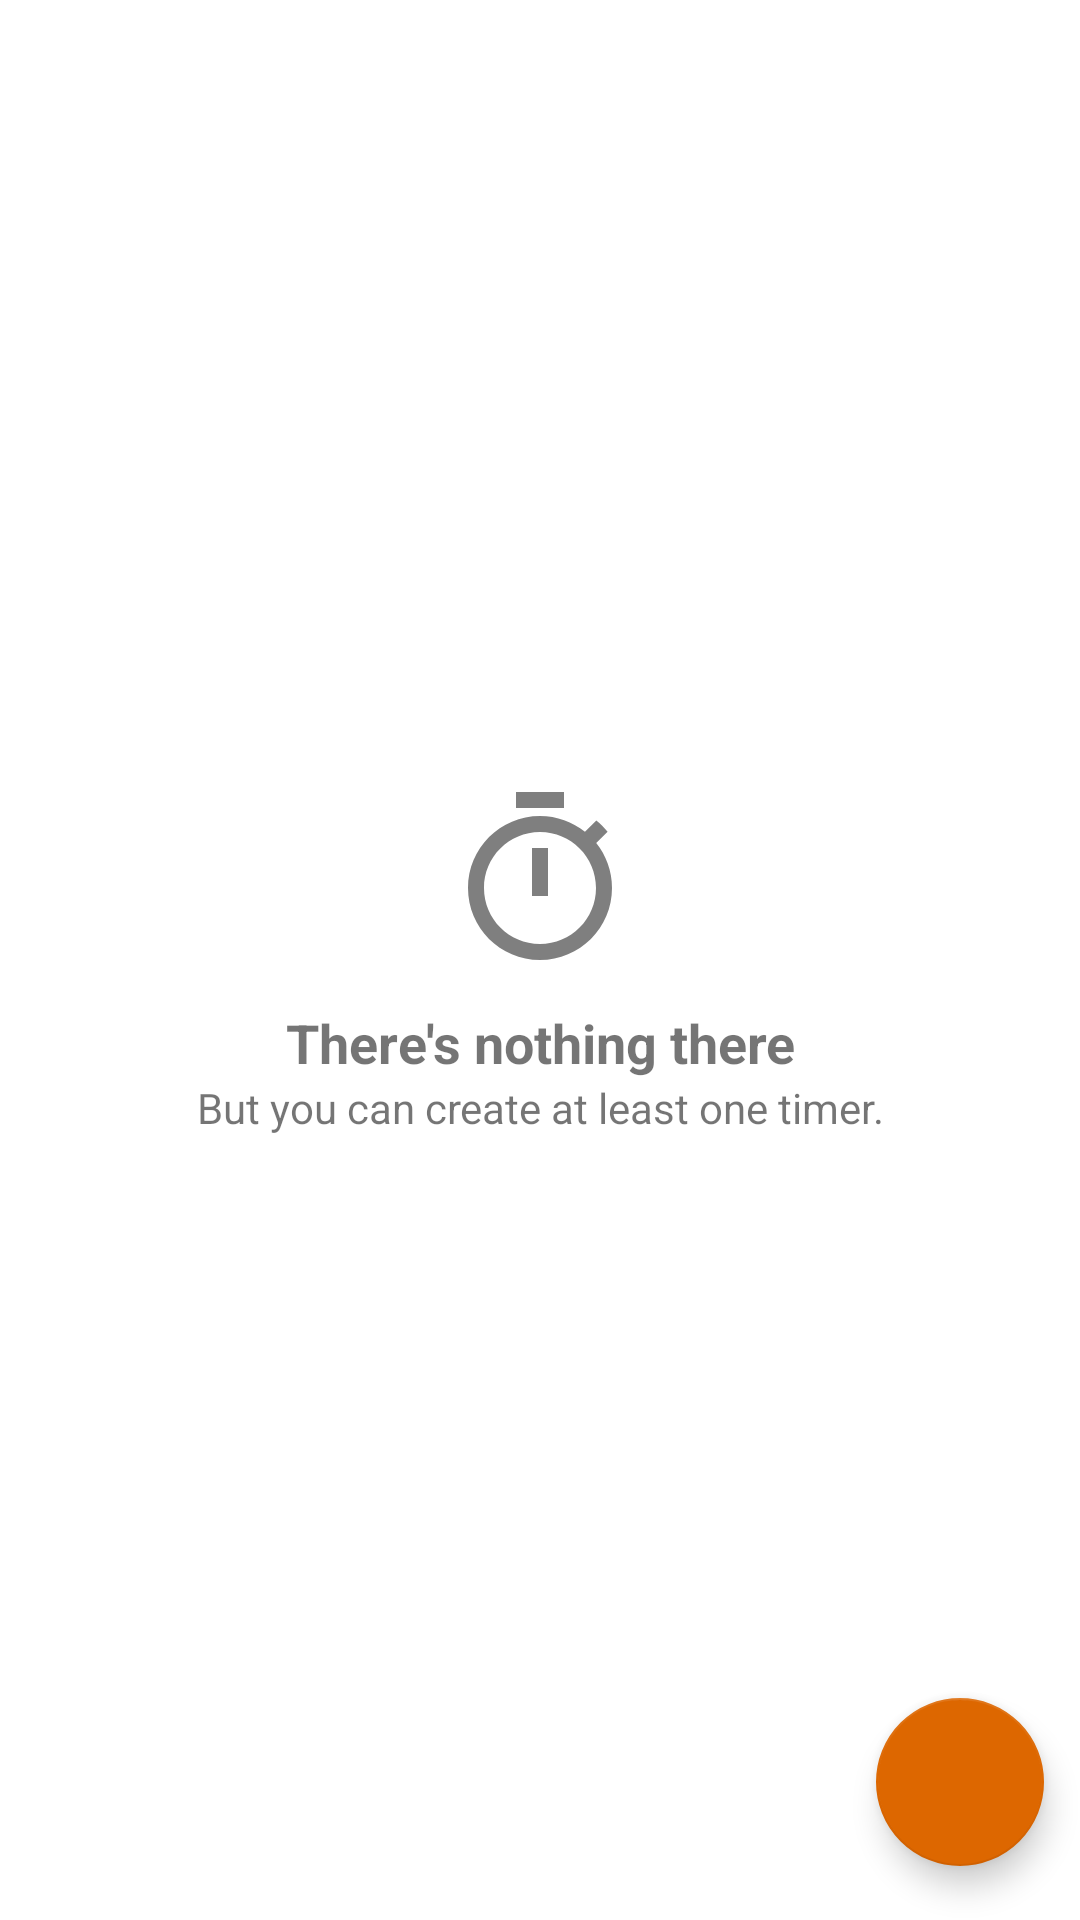

Here is an Android app screen rendered from its layout file. Give the layout XML and the strings, colors and styles it references.
<!-- AndroidManifest.xml: application theme AppTheme -->
<!-- res/layout/main_activity.xml -->
<?xml version="1.0" encoding="utf-8"?>
<androidx.constraintlayout.widget.ConstraintLayout xmlns:android="http://schemas.android.com/apk/res/android"
    xmlns:app="http://schemas.android.com/apk/res-auto"
    xmlns:tools="http://schemas.android.com/tools"
    android:layout_width="match_parent"
    android:layout_height="match_parent">

    <LinearLayout
        android:layout_width="match_parent"
        android:layout_height="match_parent"
        android:orientation="vertical"
        app:layout_constraintBottom_toBottomOf="parent"
        app:layout_constraintEnd_toEndOf="parent"
        app:layout_constraintStart_toStartOf="parent"
        app:layout_constraintTop_toTopOf="parent">

        <LinearLayout
            android:id="@+id/empty_list_ll"
            android:layout_width="match_parent"
            android:layout_height="match_parent"
            android:gravity="center"
            android:orientation="vertical">

            <ImageView
                android:id="@+id/imageView"
                android:layout_width="match_parent"
                android:layout_height="wrap_content"
                android:layout_marginBottom="10dp"
                app:srcCompat="@drawable/ic_timer_black_transparent_64dp" />

            <TextView
                android:id="@+id/empty_list_title"
                android:layout_width="match_parent"
                android:layout_height="wrap_content"
                android:gravity="center"
                android:text="@string/empty_list_title"
                android:textSize="18sp"
                android:textStyle="bold" />

            <TextView
                android:id="@+id/empty_list_text"
                android:layout_width="match_parent"
                android:layout_height="wrap_content"
                android:gravity="center"
                android:text="@string/empty_list_text" />
        </LinearLayout>

        <androidx.recyclerview.widget.RecyclerView
            android:id="@+id/timer_list"
            android:layout_width="match_parent"
            android:layout_height="match_parent"
            android:visibility="gone" />
    </LinearLayout>

    <com.google.android.material.floatingactionbutton.FloatingActionButton
        android:id="@+id/addTimerButton"
        android:layout_width="wrap_content"
        android:layout_height="wrap_content"
        android:clickable="true"
        android:contentDescription="Add timer"
        app:backgroundTint="@color/colorAccent"
        app:layout_constraintBottom_toBottomOf="parent"
        app:layout_constraintEnd_toEndOf="parent"
        app:srcCompat="@drawable/ic_add_white_128dp"
        app:tint="#ffffff"
        app:useCompatPadding="true" />
</androidx.constraintlayout.widget.ConstraintLayout>
<!-- resources referenced by this layout -->
<resources>
  <color name="colorAccent">#dd6700</color>
  <!-- drawable ic_timer_black_transparent_64dp (drawable) -->
  <vector android:alpha="0.5" android:height="64dp"
      android:viewportHeight="24.0" android:viewportWidth="24.0"
      android:width="64dp" xmlns:android="http://schemas.android.com/apk/res/android">
      <path android:fillColor="#FF000000" android:pathData="M15,1L9,1v2h6L15,1zM11,14h2L13,8h-2v6zM19.03,7.39l1.42,-1.42c-0.43,-0.51 -0.9,-0.99 -1.41,-1.41l-1.42,1.42C16.07,4.74 14.12,4 12,4c-4.97,0 -9,4.03 -9,9s4.02,9 9,9 9,-4.03 9,-9c0,-2.12 -0.74,-4.07 -1.97,-5.61zM12,20c-3.87,0 -7,-3.13 -7,-7s3.13,-7 7,-7 7,3.13 7,7 -3.13,7 -7,7z"/>
  </vector>
  <string name="empty_list_text">But you can create at least one timer.</string>
  <string name="empty_list_title">There\'s nothing there</string>
  <style name="AppTheme" parent="Theme.MaterialComponents.Light.DarkActionBar">
          <item name="colorPrimary">@color/colorPrimary</item>
          <item name="colorPrimaryDark">@color/colorPrimaryDark</item>
          <item name="colorAccent">@color/colorAccent</item>
          <item name="preferenceTheme">@style/PreferenceThemeOverlay</item>
      </style>
  <color name="colorPrimary">#dd6700</color>
  <color name="colorPrimaryDark">#853e00</color>
</resources>
